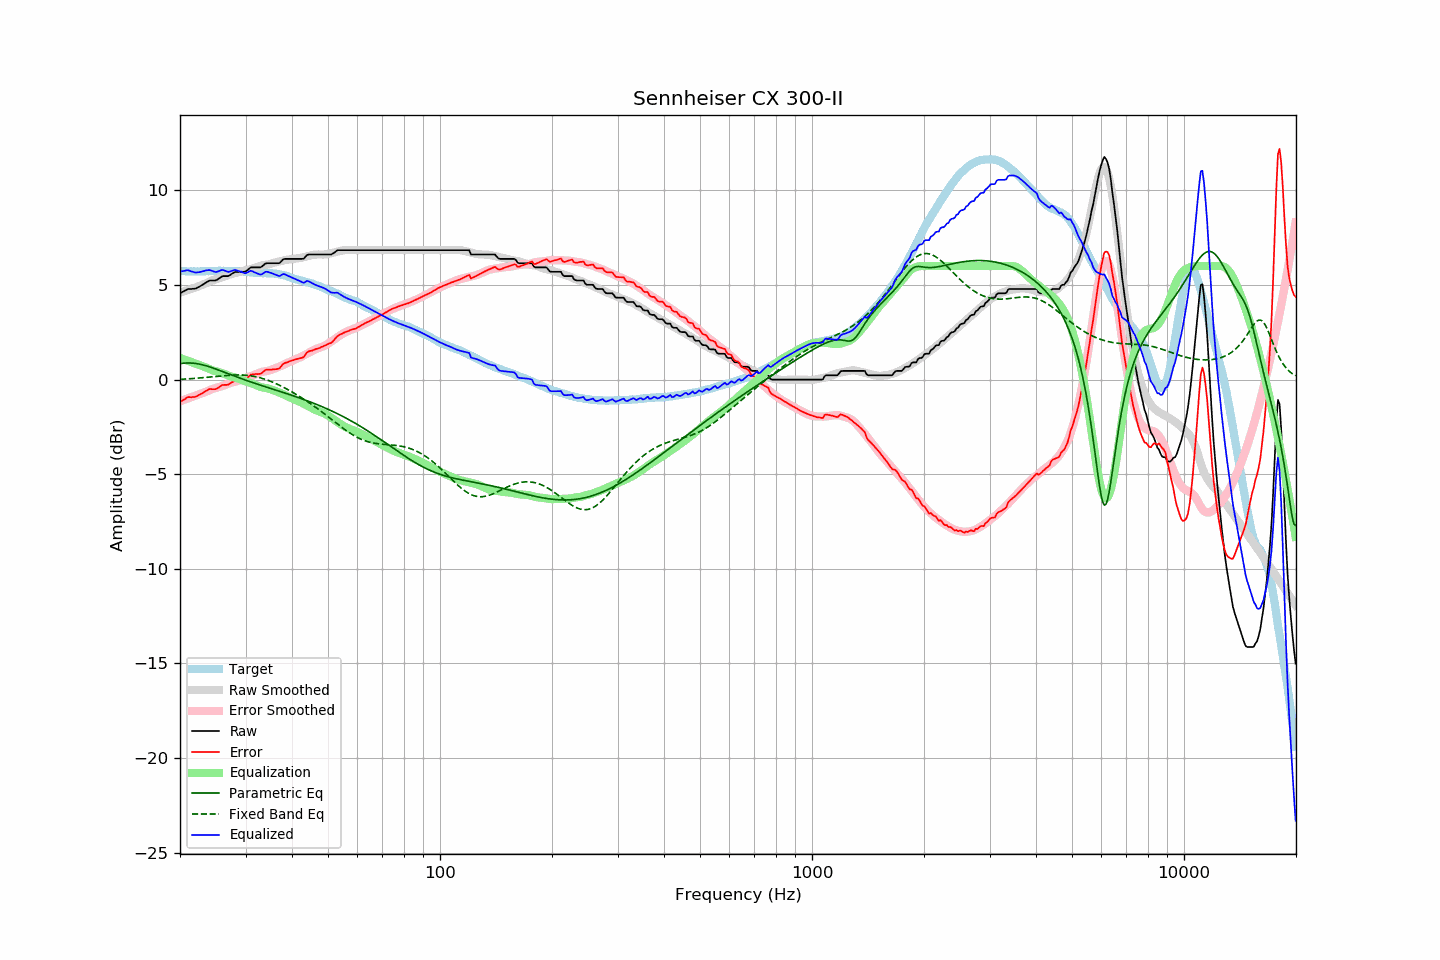

Data behind this chart, as committed beside it:
frequency, raw, error, smoothed, error_smoothed, equalization, parametric_eq, fixed_band_eq, equalized_raw, equalized_smoothed, target
20.00, 4.56, -1.19, 4.59, -1.15, 1.15, 0.85, 0.01, 5.71, 5.74, 5.75
20.20, 4.61, -1.13, 4.62, -1.12, 1.12, 0.86, 0.02, 5.73, 5.74, 5.74
20.40, 4.65, -1.08, 4.65, -1.08, 1.08, 0.87, 0.02, 5.74, 5.73, 5.74
20.61, 4.70, -1.04, 4.67, -1.05, 1.05, 0.87, 0.03, 5.75, 5.73, 5.74
20.81, 4.75, -0.96, 4.70, -1.02, 1.02, 0.88, 0.03, 5.77, 5.73, 5.71
21.02, 4.79, -0.92, 4.73, -0.99, 0.99, 0.88, 0.04, 5.78, 5.72, 5.71
21.23, 4.79, -0.92, 4.76, -0.96, 0.96, 0.88, 0.05, 5.75, 5.72, 5.71
21.44, 4.79, -0.93, 4.79, -0.93, 0.93, 0.88, 0.05, 5.72, 5.72, 5.72
21.66, 4.80, -0.91, 4.82, -0.90, 0.90, 0.87, 0.06, 5.70, 5.72, 5.71
21.87, 4.80, -0.92, 4.85, -0.86, 0.86, 0.86, 0.06, 5.67, 5.72, 5.72
22.09, 4.82, -0.89, 4.88, -0.83, 0.83, 0.85, 0.07, 5.65, 5.72, 5.71
22.31, 4.87, -0.85, 4.91, -0.80, 0.80, 0.84, 0.08, 5.67, 5.72, 5.72
22.54, 4.91, -0.80, 4.95, -0.77, 0.77, 0.82, 0.09, 5.68, 5.72, 5.71
22.76, 4.96, -0.76, 4.98, -0.74, 0.74, 0.80, 0.09, 5.70, 5.72, 5.72
22.99, 5.01, -0.71, 5.01, -0.71, 0.71, 0.78, 0.10, 5.72, 5.72, 5.72
23.22, 5.06, -0.66, 5.04, -0.68, 0.68, 0.76, 0.11, 5.74, 5.73, 5.72
23.45, 5.12, -0.61, 5.08, -0.65, 0.65, 0.74, 0.12, 5.77, 5.73, 5.73
23.69, 5.17, -0.56, 5.12, -0.61, 0.61, 0.71, 0.12, 5.78, 5.73, 5.73
23.92, 5.22, -0.51, 5.16, -0.57, 0.57, 0.68, 0.13, 5.79, 5.73, 5.73
24.16, 5.24, -0.50, 5.20, -0.53, 0.53, 0.66, 0.14, 5.77, 5.74, 5.74
24.40, 5.24, -0.51, 5.24, -0.50, 0.50, 0.63, 0.15, 5.74, 5.74, 5.75
24.65, 5.24, -0.51, 5.27, -0.47, 0.47, 0.60, 0.16, 5.71, 5.74, 5.75
24.89, 5.24, -0.50, 5.30, -0.45, 0.45, 0.57, 0.17, 5.69, 5.74, 5.75
25.14, 5.27, -0.47, 5.32, -0.42, 0.42, 0.54, 0.17, 5.70, 5.75, 5.74
25.39, 5.33, -0.42, 5.35, -0.40, 0.40, 0.50, 0.18, 5.73, 5.75, 5.75
25.65, 5.39, -0.36, 5.38, -0.37, 0.37, 0.47, 0.19, 5.76, 5.75, 5.75
25.91, 5.45, -0.29, 5.40, -0.35, 0.35, 0.44, 0.20, 5.79, 5.75, 5.74
26.16, 5.47, -0.28, 5.43, -0.32, 0.32, 0.41, 0.21, 5.79, 5.75, 5.75
26.43, 5.47, -0.28, 5.46, -0.28, 0.28, 0.37, 0.21, 5.75, 5.75, 5.75
26.69, 5.47, -0.28, 5.50, -0.25, 0.25, 0.34, 0.22, 5.72, 5.75, 5.75
26.96, 5.47, -0.27, 5.53, -0.22, 0.22, 0.31, 0.23, 5.69, 5.74, 5.74
27.23, 5.52, -0.22, 5.56, -0.19, 0.19, 0.28, 0.23, 5.71, 5.74, 5.74
27.50, 5.58, -0.16, 5.58, -0.16, 0.16, 0.24, 0.24, 5.74, 5.74, 5.74
27.77, 5.63, -0.11, 5.60, -0.14, 0.14, 0.21, 0.24, 5.77, 5.74, 5.74
28.05, 5.68, -0.05, 5.62, -0.11, 0.11, 0.18, 0.24, 5.79, 5.73, 5.73
28.33, 5.69, -0.04, 5.64, -0.09, 0.09, 0.15, 0.25, 5.78, 5.73, 5.73
28.62, 5.69, -0.03, 5.66, -0.06, 0.06, 0.12, 0.25, 5.75, 5.73, 5.72
28.90, 5.70, -0.03, 5.69, -0.03, 0.03, 0.09, 0.25, 5.73, 5.72, 5.73
29.19, 5.70, -0.02, 5.72, 0.00, -0.00, 0.06, 0.24, 5.70, 5.71, 5.72
29.48, 5.70, -0.01, 5.75, 0.04, -0.04, 0.02, 0.24, 5.66, 5.71, 5.71
29.78, 5.70, -0.01, 5.77, 0.07, -0.07, -0.01, 0.24, 5.63, 5.70, 5.71
30.08, 5.72, 0.02, 5.79, 0.10, -0.10, -0.03, 0.23, 5.62, 5.69, 5.70
30.38, 5.79, 0.11, 5.81, 0.12, -0.12, -0.06, 0.22, 5.67, 5.69, 5.68
30.68, 5.86, 0.18, 5.82, 0.14, -0.14, -0.09, 0.21, 5.72, 5.68, 5.68
30.99, 5.93, 0.26, 5.84, 0.17, -0.17, -0.12, 0.20, 5.76, 5.67, 5.67
31.30, 5.93, 0.27, 5.87, 0.21, -0.21, -0.15, 0.19, 5.72, 5.66, 5.66
31.61, 5.93, 0.28, 5.90, 0.24, -0.24, -0.18, 0.17, 5.69, 5.65, 5.65
31.93, 5.93, 0.30, 5.93, 0.28, -0.28, -0.21, 0.16, 5.65, 5.65, 5.63
32.24, 5.93, 0.29, 5.96, 0.32, -0.32, -0.24, 0.14, 5.61, 5.64, 5.64
32.57, 5.93, 0.30, 5.99, 0.35, -0.35, -0.26, 0.12, 5.58, 5.64, 5.63
32.89, 5.93, 0.30, 6.02, 0.38, -0.38, -0.29, 0.09, 5.55, 5.63, 5.63
33.22, 5.98, 0.36, 6.04, 0.41, -0.41, -0.32, 0.07, 5.57, 5.63, 5.62
33.55, 6.05, 0.43, 6.05, 0.43, -0.43, -0.35, 0.04, 5.62, 5.63, 5.62
33.89, 6.13, 0.50, 6.06, 0.44, -0.44, -0.37, 0.02, 5.69, 5.63, 5.63
34.23, 6.15, 0.53, 6.07, 0.45, -0.45, -0.40, -0.01, 5.70, 5.62, 5.62
34.57, 6.15, 0.53, 6.09, 0.47, -0.47, -0.43, -0.05, 5.68, 5.62, 5.62
34.92, 6.15, 0.53, 6.11, 0.50, -0.50, -0.46, -0.08, 5.65, 5.62, 5.62
35.27, 6.15, 0.52, 6.14, 0.52, -0.52, -0.48, -0.11, 5.63, 5.61, 5.63
35.62, 6.15, 0.55, 6.16, 0.56, -0.56, -0.51, -0.15, 5.59, 5.61, 5.60
35.97, 6.15, 0.55, 6.19, 0.59, -0.59, -0.54, -0.19, 5.56, 5.60, 5.60
... 635 more rows
